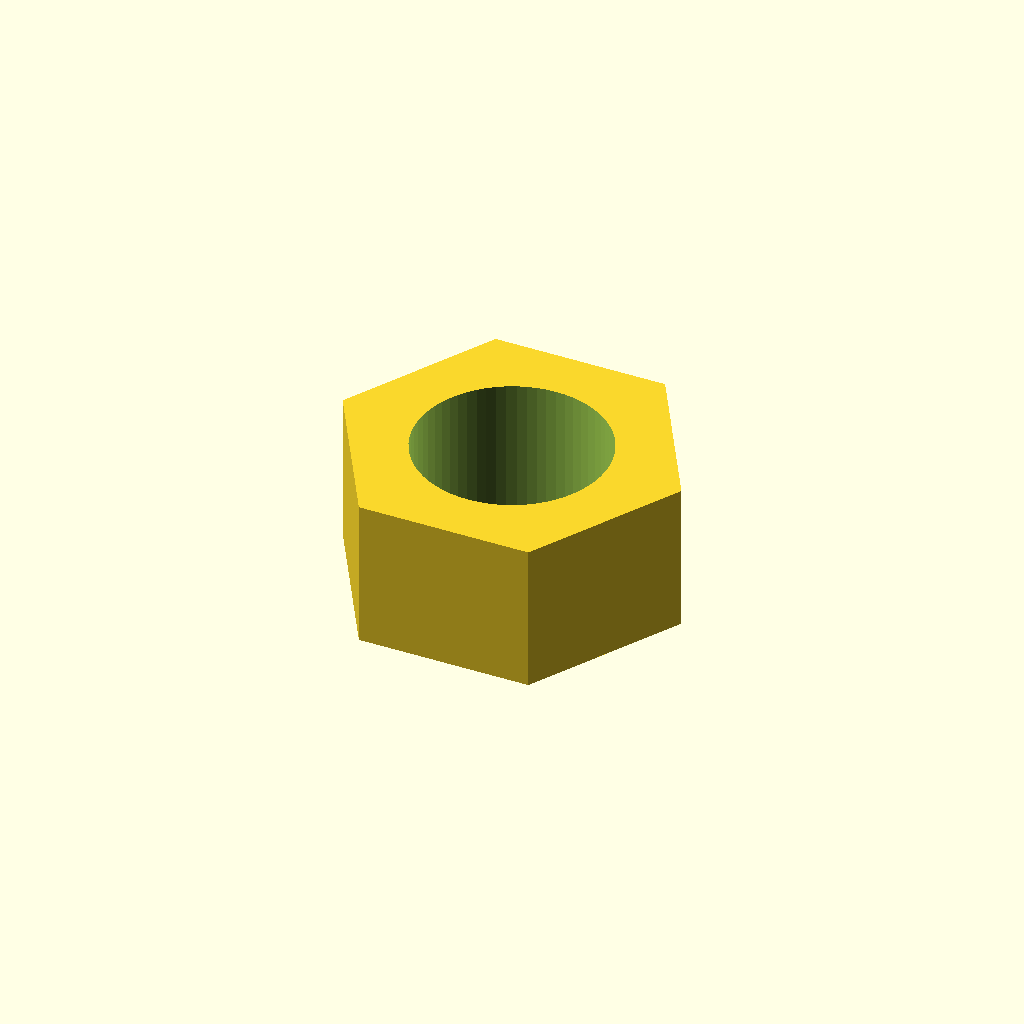
Cell 1: the model at its default parameters.
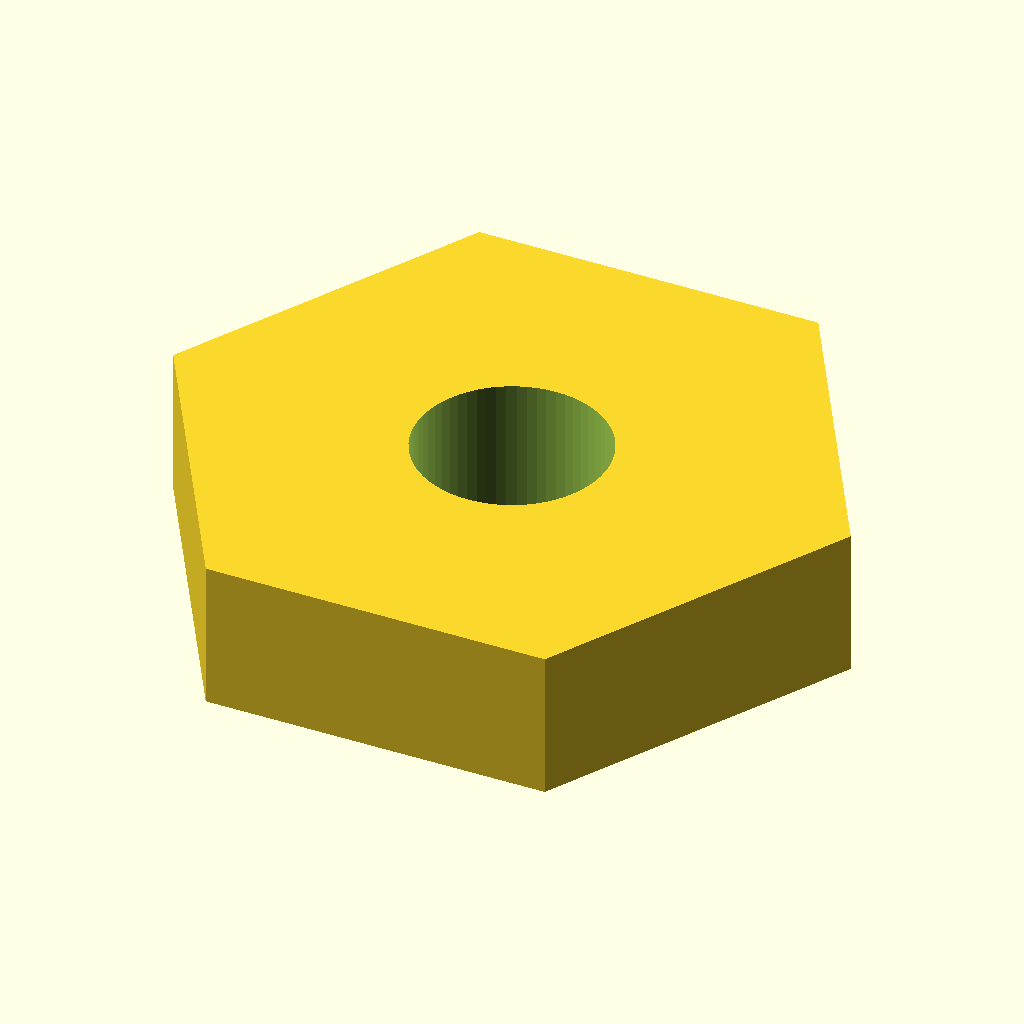
Cell 2: across_flats = 20 (everything else at default).
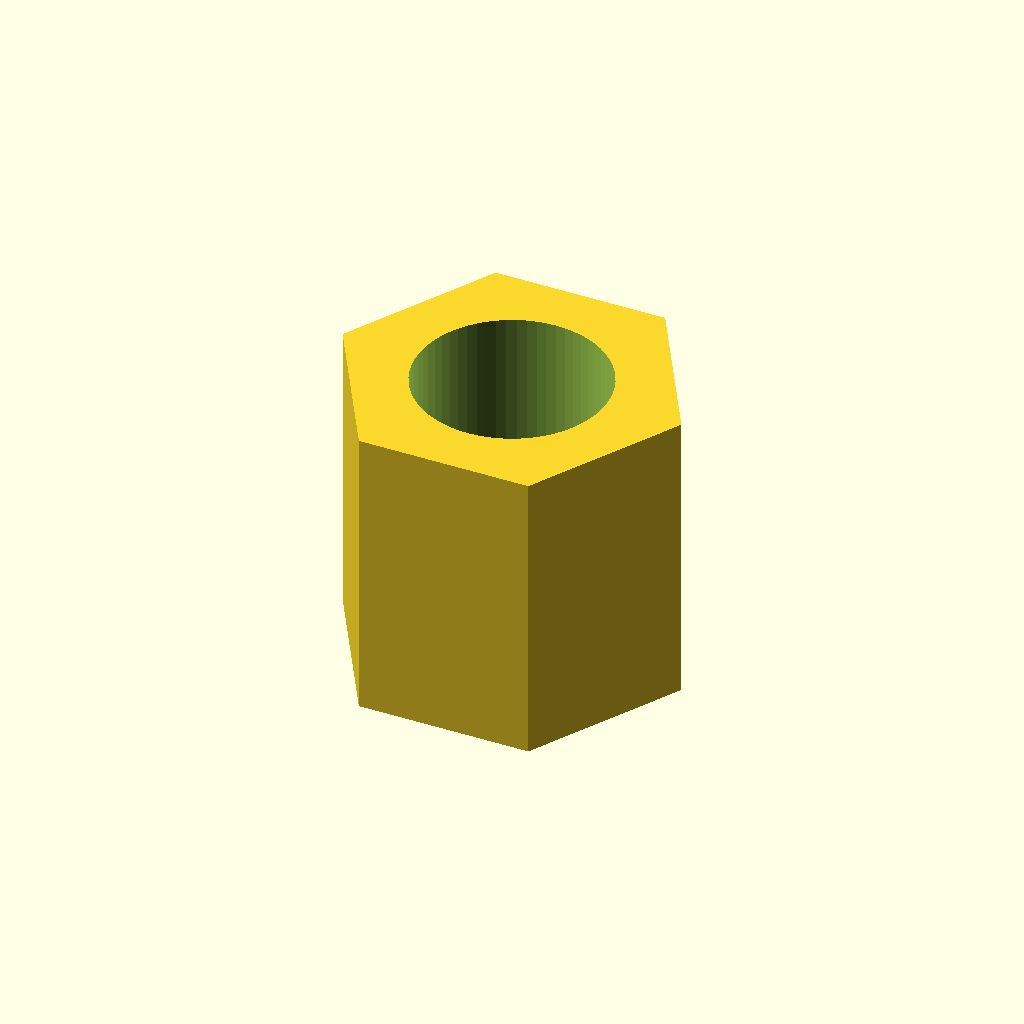
Cell 3: thickness = 10 (everything else at default).
One fixed orthographic camera (rotation 55°, 0°, 25°; colour scheme Cornfield) for every cell.
OpenSCAD source file backend/generated_scad/2026-04-15T15-49-45.450117.scad:
across_flats = 10.0;
thickness = 5.0;
hole_diameter = 6.4;
circ_r = across_flats / 1.7320508075688772;
difference() {
  cylinder(h=thickness, r=circ_r, center=true, $fn=6);
  cylinder(h=thickness + 0.2, r=hole_diameter/2, center=true, $fn=64);
}
Parameter table extracted from the source (name, type, default, range or options):
across_flats: number, default 10
thickness: number, default 5
hole_diameter: number, default 6.4
